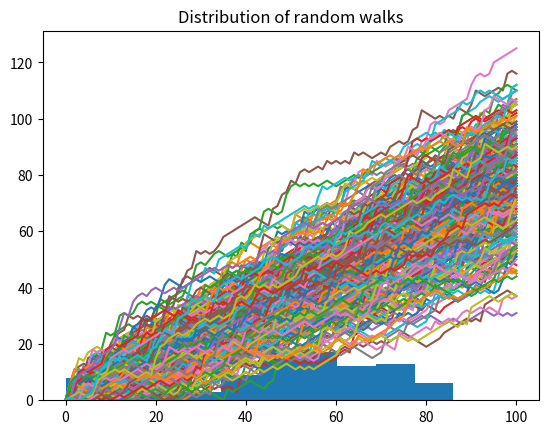

Write the Python code that produced this figure.
# This code is for a random walk simulation of a dice rolling game
# it reads explanatorially but if a 6 is rolled, the player goes up by the
# number of steps of their next role

import numpy as np
import matplotlib.pyplot as plt

# Initialization
all_walks = []
for i in range(250):
    random_walk = [0]
    for x in range(100):
        step = random_walk[-1]
        dice = np.random.randint(1,7)

        if dice <= 2:
            step = max(0, step - 1)
        elif dice <= 5:
            step = step + 1
        else:
            step = step + np.random.randint(1,7)

        random_walk.append(step)
    all_walks.append(random_walk)

np_aw = np.array(all_walks)
np_aw_t = np.transpose(np_aw)

# Plot random_walks
plt.figure()
plt.plot(np_aw_t)
plt.title("Random Walk simulation (n = 250)")

# Show the plot
plt.show()

# Select last row from np_aw_t: ends
ends = np_aw_t[:,-1]

# Plot histogram of ends, display plot
plt.hist(ends)
plt.title("Distribution of random walks")
plt.show()
